Run: headless pygame with SDL's dummy video driver; simulated clock (each Clock.tick advances the game by its frame time, no real sleeping); random seed 0; keys injected as events and as key.get_pressed() state; no mouse input; restart key R tapped at the start of phases 3 and 4.
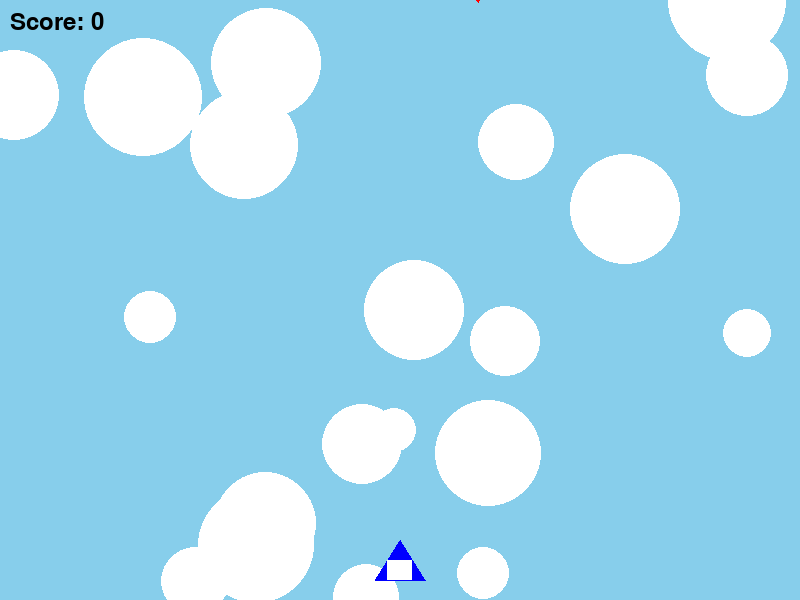
Frame 1 of 4 · flips 1–60 · no input
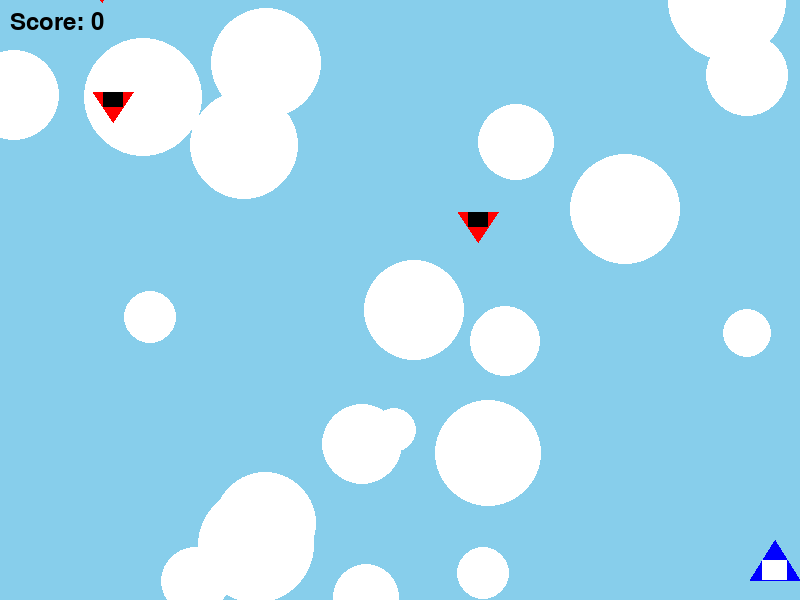
Frame 2 of 4 · flips 61–180 · tapped SPACE, RETURN · held RIGHT (→), D
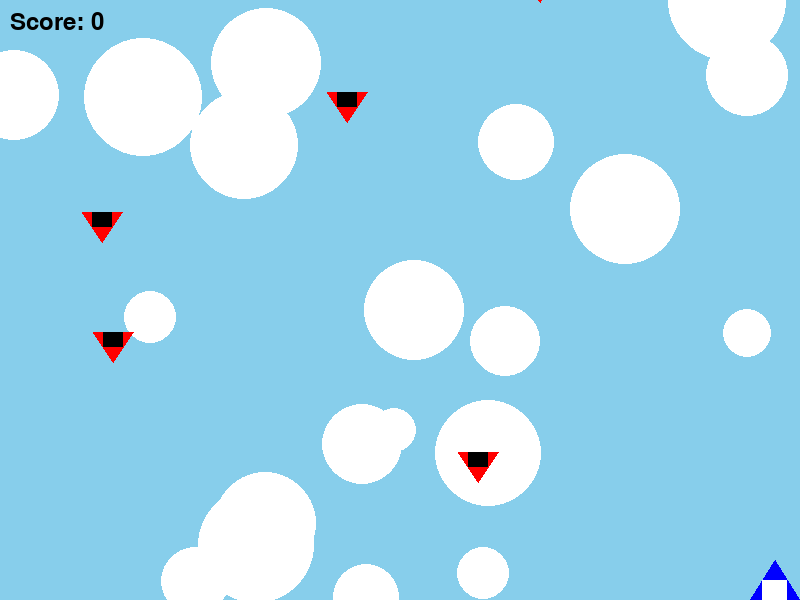
Frame 3 of 4 · flips 181–300 · tapped R · held DOWN (↓), S
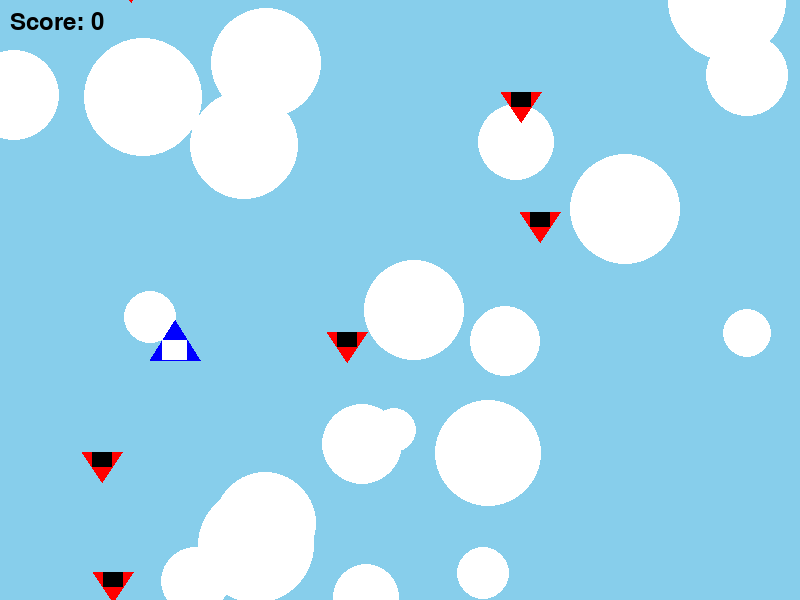
Frame 4 of 4 · flips 301–420 · tapped R · held LEFT (←), A, UP (↑), W

The pygame program that drew these frames:

import pygame
import random
import sys

# Initialize Pygame
pygame.init()

# Game window settings
WIDTH, HEIGHT = 800, 600
screen = pygame.display.set_mode((WIDTH, HEIGHT))
pygame.display.set_caption("Aircraft Adventure")

# Colors
WHITE = (255, 255, 255)
BLACK = (0, 0, 0)
RED = (255, 0, 0)
BLUE = (0, 0, 255)
SKY_BLUE = (135, 206, 235)

# Player settings
player_width = 50
player_height = 40
player_x = WIDTH // 2 - player_width // 2
player_y = HEIGHT - player_height - 20
player_speed = 5

# Bullet settings
bullets = []
bullet_width = 5
bullet_height = 15
bullet_speed = 7

# Enemy settings
enemies = []
enemy_width = 40
enemy_height = 30
enemy_speed = 2
enemy_spawn_rate = 60  # Frames between enemy spawns

# Game settings
score = 0
game_over = False
clock = pygame.time.Clock()
FPS = 60
font = pygame.font.SysFont(None, 36)

# Load background image (or create a simple one)
background = pygame.Surface((WIDTH, HEIGHT))
background.fill(SKY_BLUE)
for i in range(20):  # Add some clouds
    cloud_x = random.randint(0, WIDTH)
    cloud_y = random.randint(0, HEIGHT)
    cloud_size = random.randint(20, 60)
    pygame.draw.circle(background, WHITE, (cloud_x, cloud_y), cloud_size)

def draw_player(x, y):
    # Draw the player aircraft
    pygame.draw.polygon(screen, BLUE, [
        (x + player_width // 2, y),  # Nose
        (x, y + player_height),      # Bottom left
        (x + player_width, y + player_height)  # Bottom right
    ])
    # Add details to the aircraft
    pygame.draw.rect(screen, WHITE, (x + player_width // 4, y + player_height // 2, 
                                    player_width // 2, player_height // 2))

def draw_bullet(x, y):
    pygame.draw.rect(screen, RED, (x, y, bullet_width, bullet_height))

def draw_enemy(x, y):
    # Draw the enemy aircraft
    pygame.draw.polygon(screen, RED, [
        (x + enemy_width // 2, y + enemy_height),  # Bottom point
        (x, y),                                   # Top left
        (x + enemy_width, y)                      # Top right
    ])
    # Add details to the enemy aircraft
    pygame.draw.rect(screen, BLACK, (x + enemy_width // 4, y, 
                                    enemy_width // 2, enemy_height // 2))

def show_score():
    score_text = font.render(f"Score: {score}", True, BLACK)
    screen.blit(score_text, (10, 10))

def show_game_over():
    game_over_text = font.render(f"Game Over! Final Score: {score}", True, BLACK)
    reset_text = font.render("Press 'R' to Play Again", True, BLACK)
    screen.blit(game_over_text, (WIDTH // 2 - game_over_text.get_width() // 2, HEIGHT // 2 - 50))
    screen.blit(reset_text, (WIDTH // 2 - reset_text.get_width() // 2, HEIGHT // 2 + 10))

def reset_game():
    global player_x, player_y, bullets, enemies, score, game_over
    player_x = WIDTH // 2 - player_width // 2
    player_y = HEIGHT - player_height - 20
    bullets = []
    enemies = []
    score = 0
    game_over = False
# Main game loop
frame_count = 0
running = True
while running:
    # Handle events
    for event in pygame.event.get():
        if event.type == pygame.QUIT:
            running = False
        if event.type == pygame.KEYDOWN:
            if event.key == pygame.K_r and game_over:
                reset_game()
            if event.key == pygame.K_SPACE and not game_over:
                # Fire a bullet from the center of the player
                bullet_x = player_x + player_width // 2 - bullet_width // 2
                bullet_y = player_y
                bullets.append([bullet_x, bullet_y])

    if not game_over:
        # Handle player movement
        keys = pygame.key.get_pressed()
        if keys[pygame.K_LEFT] or keys[pygame.K_a]:
            player_x = max(0, player_x - player_speed)
        if keys[pygame.K_RIGHT] or keys[pygame.K_d]:
            player_x = min(WIDTH - player_width, player_x + player_speed)
        if keys[pygame.K_UP] or keys[pygame.K_w]:
            player_y = max(HEIGHT // 2, player_y - player_speed // 2)
        if keys[pygame.K_DOWN] or keys[pygame.K_s]:
            player_y = min(HEIGHT - player_height, player_y + player_speed // 2)

        # Update bullets
        for bullet in bullets[:]:
            bullet[1] -= bullet_speed
            if bullet[1] < 0:
                bullets.remove(bullet)

        # Spawn enemies
        frame_count += 1
        if frame_count % enemy_spawn_rate == 0:
            enemy_x = random.randint(0, WIDTH - enemy_width)
            enemy_y = -enemy_height
            enemies.append([enemy_x, enemy_y])

        # Update enemies
        for enemy in enemies[:]:
            enemy[1] += enemy_speed
            if enemy[1] > HEIGHT:
                enemies.remove(enemy)

        # Check for collisions
        # Bullet-enemy collisions
        for bullet in bullets[:]:
            for enemy in enemies[:]:
                if (bullet[0] < enemy[0] + enemy_width and
                    bullet[0] + bullet_width > enemy[0] and
                    bullet[1] < enemy[1] + enemy_height and
                    bullet[1] + bullet_height > enemy[1]):
                    if bullet in bullets:
                        bullets.remove(bullet)
                    if enemy in enemies:
                        enemies.remove(enemy)
                    score += 10

        # Player-enemy collisions
        for enemy in enemies[:]:
            if (player_x < enemy[0] + enemy_width and
                player_x + player_width > enemy[0] and
                player_y < enemy[1] + enemy_height and
                player_y + player_height > enemy[1]):
                game_over = True

    # Draw everything
    screen.blit(background, (0, 0))
    
    # Draw bullets
    for bullet in bullets:
        draw_bullet(bullet[0], bullet[1])
    
    # Draw enemies
    for enemy in enemies:
        draw_enemy(enemy[0], enemy[1])
    
    # Draw player
    draw_player(player_x, player_y)
    
    # Draw UI
    show_score()
    if game_over:
        show_game_over()
    
    # Update display
    pygame.display.flip()
    
    # Cap the frame rate
    clock.tick(FPS)

# Quit the game
pygame.quit()
sys.exit()
